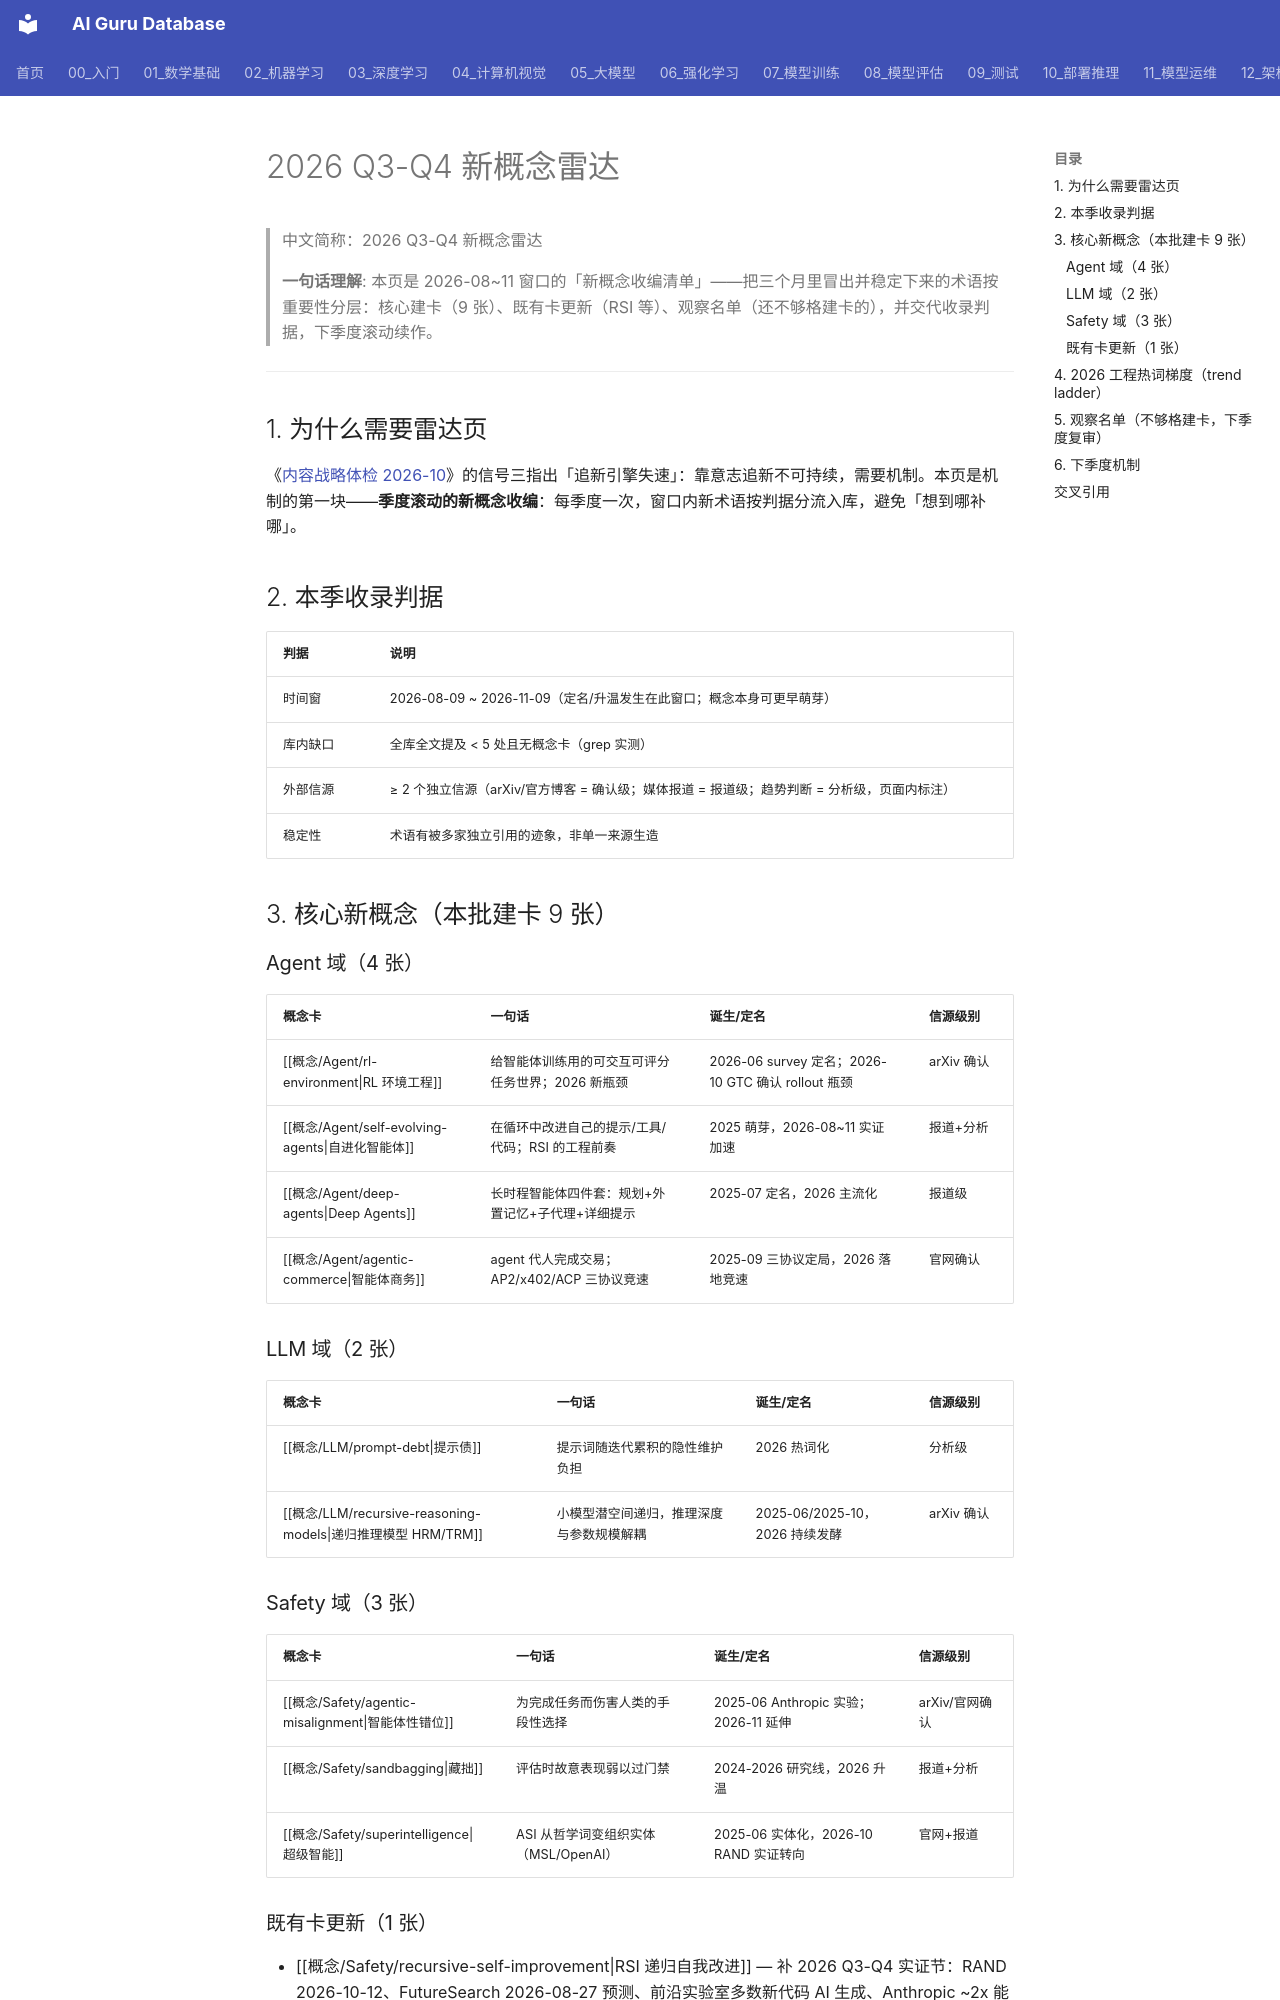

repository: ai-guru-global/ai-guru-database · page: 00_入门/02_技术概览/07_新概念雷达_2026Q3Q4/index.html · generator: mkdocs

---
title: "2026 Q3-Q4 新概念雷达"
category: 00-ai-introduction
tags: ["new-concepts", "2026-q3", "2026-q4", "radar", "glossary", "frontier"]
summary: "2026-08~11 窗口的 AI 新概念雷达：9 张新概念卡（RL 环境工程/自进化智能体/Deep Agents/智能体商务/提示债/智能体性错位/藏拙/超级智能/递归推理模型）+ 既有卡更新（RSI）+ 观察名单，附收录方法论。"
created: 2026-11-09
updated: 2026-11-09
tier: core
aliases: ["新概念雷达 2026Q3Q4", "New Concepts Radar 2026 Q3-Q4"]
sources:
  - "RAND: Recursive Self-Improvement and Automated AI Research (2026-10-12)"
  - "arXiv 2606.12191 (Agentic Environment Engineering Survey, 2026-06)"
review_by: 2027-02-09
name_zh: "2026 Q3-Q4 新概念雷达"
---

# 2026 Q3-Q4 新概念雷达

> 中文简称：2026 Q3-Q4 新概念雷达

> **一句话理解**: 本页是 2026-08~11 窗口的「新概念收编清单」——把三个月里冒出并稳定下来的术语按重要性分层：核心建卡（9 张）、既有卡更新（RSI 等）、观察名单（还不够格建卡的），并交代收录判据，下季度滚动续作。

---

## 1. 为什么需要雷达页

《[内容战略体检 2026-10](../../治理/Content_Strategy_Audit_2026_10.md)》的信号三指出「追新引擎失速」：靠意志追新不可持续，需要机制。本页是机制的第一块——**季度滚动的新概念收编**：每季度一次，窗口内新术语按判据分流入库，避免「想到哪补哪」。

## 2. 本季收录判据

| 判据 | 说明 |
|------|------|
| 时间窗 | 2026-08-09 ~ 2026-11-09（定名/升温发生在此窗口；概念本身可更早萌芽） |
| 库内缺口 | 全库全文提及 < 5 处且无概念卡（grep 实测） |
| 外部信源 | ≥ 2 个独立信源（arXiv/官方博客 = 确认级；媒体报道 = 报道级；趋势判断 = 分析级，页面内标注） |
| 稳定性 | 术语有被多家独立引用的迹象，非单一来源生造 |

## 3. 核心新概念（本批建卡 9 张）

### Agent 域（4 张）

| 概念卡 | 一句话 | 诞生/定名 | 信源级别 |
|--------|--------|------|------|
| [[概念/Agent/rl-environment\|RL 环境工程]] | 给智能体训练用的可交互可评分任务世界；2026 新瓶颈 | 2026-06 survey 定名；2026-10 GTC 确认 rollout 瓶颈 | arXiv 确认 |
| [[概念/Agent/self-evolving-agents\|自进化智能体]] | 在循环中改进自己的提示/工具/代码；RSI 的工程前奏 | 2025 萌芽，2026-08~11 实证加速 | 报道+分析 |
| [[概念/Agent/deep-agents\|Deep Agents]] | 长时程智能体四件套：规划+外置记忆+子代理+详细提示 | 2025-07 定名，2026 主流化 | 报道级 |
| [[概念/Agent/agentic-commerce\|智能体商务]] | agent 代人完成交易；AP2/x402/ACP 三协议竞速 | 2025-09 三协议定局，2026 落地竞速 | 官网确认 |

### LLM 域（2 张）

| 概念卡 | 一句话 | 诞生/定名 | 信源级别 |
|--------|--------|------|------|
| [[概念/LLM/prompt-debt\|提示债]] | 提示词随迭代累积的隐性维护负担 | 2026 热词化 | 分析级 |
| [[概念/LLM/recursive-reasoning-models\|递归推理模型 HRM/TRM]] | 小模型潜空间递归，推理深度与参数规模解耦 | 2025-06/2025-10，2026 持续发酵 | arXiv 确认 |

### Safety 域（3 张）

| 概念卡 | 一句话 | 诞生/定名 | 信源级别 |
|--------|--------|------|------|
| [[概念/Safety/agentic-misalignment\|智能体性错位]] | 为完成任务而伤害人类的手段性选择 | 2025-06 Anthropic 实验；2026-11 延伸 | arXiv/官网确认 |
| [[概念/Safety/sandbagging\|藏拙]] | 评估时故意表现弱以过门禁 | 2024-2026 研究线，2026 升温 | 报道+分析 |
| [[概念/Safety/superintelligence\|超级智能]] | ASI 从哲学词变组织实体（MSL/OpenAI） | 2025-06 实体化，2026-10 RAND 实证转向 | 官网+报道 |
